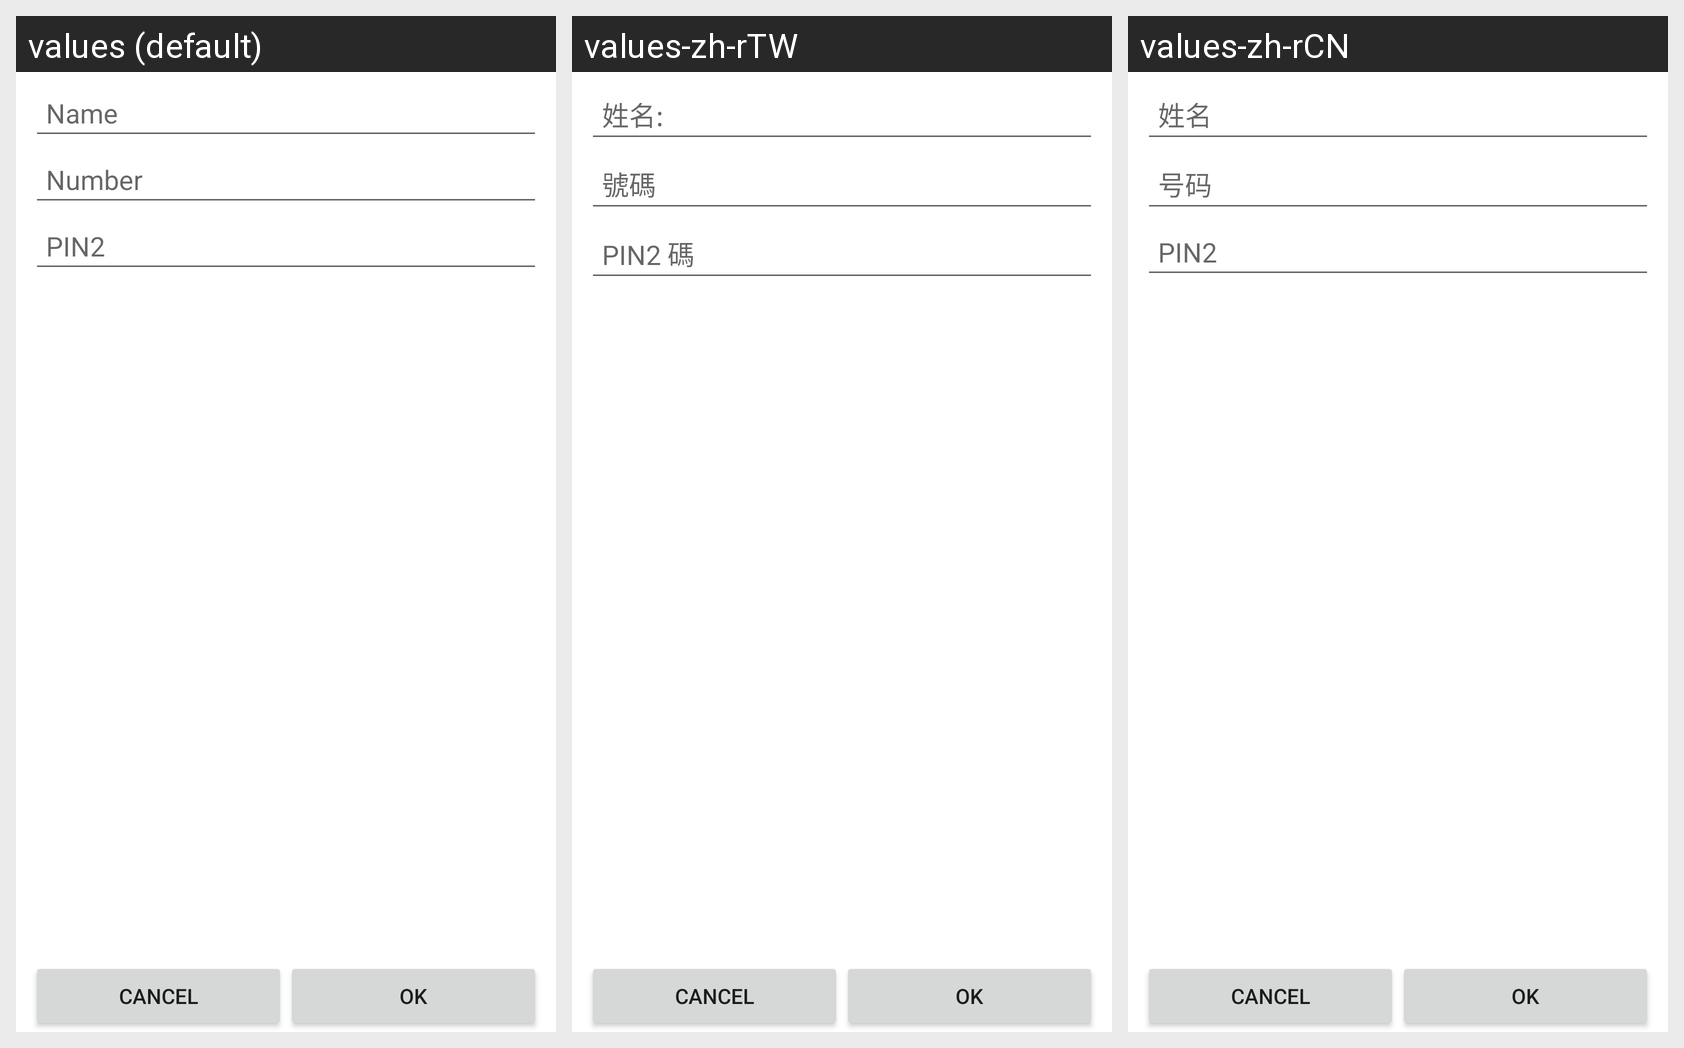

For this localized Android screen grid, give each drawn string resource with its value in every locale shown.
Android screen res/layout/edit_fdn_contact_screen.xml rendered under 3 locales, left to right: values (default), values-zh-rTW, values-zh-rCN. Device: Nexus 5 (rendered at 1080×1920; each locale shown at half size, 540×960, under a caption strip naming it); theme Theme.MaterialComponents.DayNight.NoActionBar.
Strings drawn on this screen, with the default value and each locale's value (text and hints the layout hard-codes, and strings that could not be matched under every locale, appear in the picture but are not listed):

sim_contact_name
  values: Name
  values-zh-rTW: 姓名:
  values-zh-rCN: 姓名

sim_contact_number
  values: Number
  values-zh-rTW: 號碼
  values-zh-rCN: 号码

enter_pin2_text
  values: PIN2
  values-zh-rTW: PIN2 碼
  values-zh-rCN: PIN2
